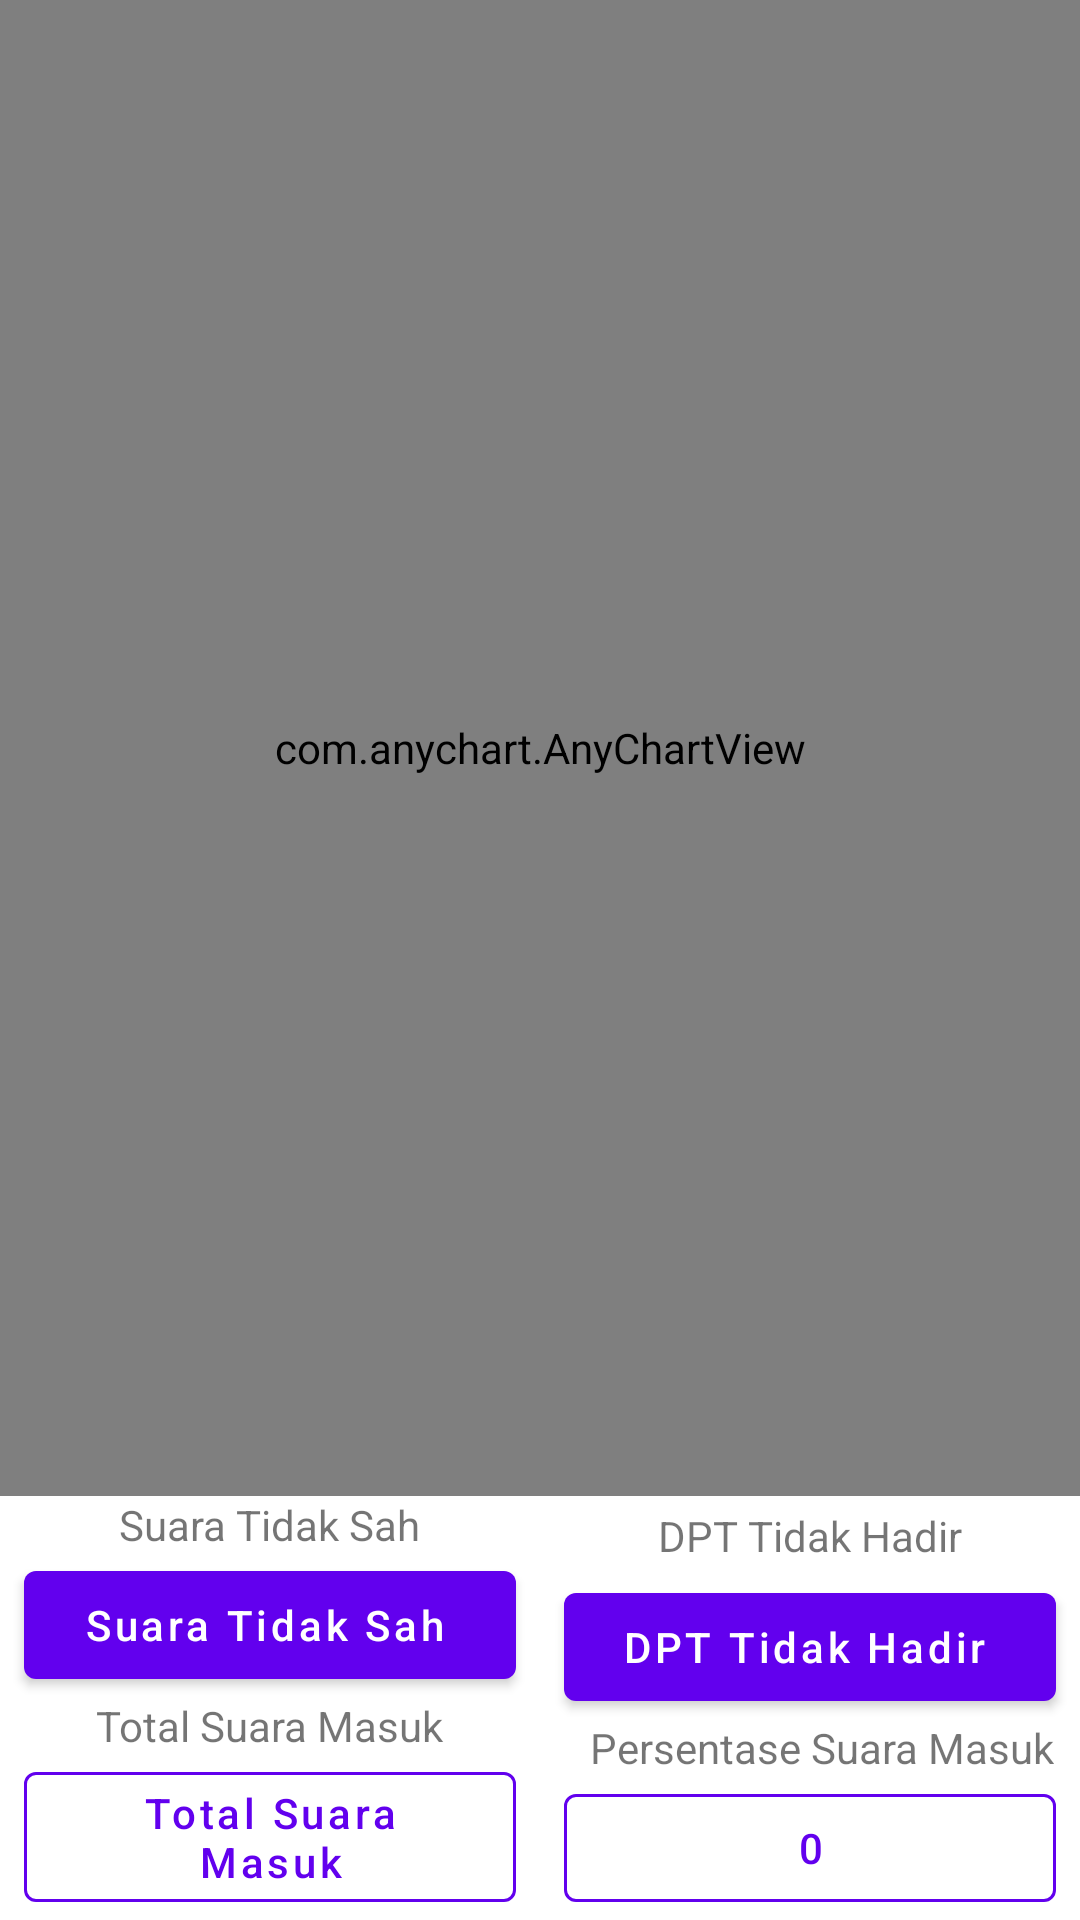

Write the Android layout XML for this screen, with the resource values it uses.
<!-- AndroidManifest.xml: application theme Theme.RealTimeCountLombok.Light -->
<!-- res/layout/activity_total_suara_kecamatan.xml -->
<?xml version="1.0" encoding="utf-8"?>
<androidx.constraintlayout.widget.ConstraintLayout xmlns:android="http://schemas.android.com/apk/res/android"
    xmlns:app="http://schemas.android.com/apk/res-auto"
    xmlns:tools="http://schemas.android.com/tools"
    android:layout_width="match_parent"
    android:layout_height="match_parent"
    android:background="@color/colorWhite"
    tools:context=".general.TotalSuaraKecamatanActivity">

    <com.anychart.AnyChartView
        android:id="@+id/totalSuaraKecamatanChart"
        android:layout_width="0dp"
        android:layout_height="0dp"
        app:layout_constraintBottom_toTopOf="@+id/textView"
        app:layout_constraintHorizontal_bias="0.0"
        app:layout_constraintLeft_toLeftOf="parent"
        app:layout_constraintRight_toRightOf="parent"
        app:layout_constraintTop_toTopOf="parent"
        app:layout_constraintVertical_bias="0.0" />

    <com.google.android.material.button.MaterialButton
        android:id="@+id/totalSuaraKecamatanSuaraTidakSah"
        style="@style/Widget.MaterialComponents.Button.Icon"
        android:layout_width="0dp"
        android:layout_height="wrap_content"
        android:layout_marginStart="8dp"
        android:layout_marginEnd="8dp"
        android:text="Suara Tidak Sah"
        android:textAllCaps="false"
        android:textAppearance="@style/TextAppearance.MaterialComponents.Button"
        android:textSize="14sp"
        app:backgroundTint="@color/colorPrimary"
        app:layout_constraintBottom_toTopOf="@+id/textView2"
        app:layout_constraintEnd_toStartOf="@+id/totalSuaraKeseluruhanSuaraDPTTidakHadir"
        app:layout_constraintHorizontal_bias="0.5"
        app:layout_constraintStart_toStartOf="parent"
        app:layout_goneMarginBottom="16dp" />

    <com.google.android.material.button.MaterialButton
        android:id="@+id/totalSuaraKeseluruhanSuaraDPTTidakHadir"
        style="@style/Widget.MaterialComponents.Button.Icon"
        android:layout_width="0dp"
        android:layout_height="wrap_content"
        android:layout_marginStart="8dp"
        android:layout_marginEnd="8dp"
        android:text="DPT Tidak Hadir"
        android:textAllCaps="false"
        android:textAppearance="@style/TextAppearance.MaterialComponents.Button"
        android:textSize="14sp"
        app:backgroundTint="@color/colorPrimary"
        app:layout_constraintBottom_toTopOf="@+id/textView4"
        app:layout_constraintEnd_toEndOf="parent"
        app:layout_constraintHorizontal_bias="0.5"
        app:layout_constraintStart_toEndOf="@+id/totalSuaraKecamatanSuaraTidakSah"
        app:layout_goneMarginBottom="16dp" />

    <com.google.android.material.button.MaterialButton
        android:id="@+id/totalSuaraKeseluruhanMasuk"
        style="@style/Widget.MaterialComponents.Button.OutlinedButton"
        android:layout_width="0dp"
        android:layout_height="wrap_content"
        android:layout_marginStart="8dp"
        android:layout_marginEnd="8dp"
        android:text="Total Suara Masuk"
        android:textAllCaps="false"
        android:textAppearance="@style/TextAppearance.MaterialComponents.Button"
        android:textColor="@color/colorPrimary"
        app:layout_constraintBottom_toBottomOf="parent"
        app:layout_constraintEnd_toStartOf="@+id/totalSuaraKeseluruhanPersentaseSuaraMasuk"
        app:layout_constraintHorizontal_bias="0.5"
        app:layout_constraintStart_toStartOf="parent"
        app:strokeColor="@color/colorPrimary"
        app:strokeWidth="1dp" />

    <com.google.android.material.button.MaterialButton
        android:id="@+id/totalSuaraKeseluruhanPersentaseSuaraMasuk"
        style="@style/Widget.MaterialComponents.Button.OutlinedButton"
        android:layout_width="0dp"
        android:layout_height="wrap_content"
        android:layout_marginStart="8dp"
        android:layout_marginEnd="8dp"
        android:text="0"
        android:textAllCaps="false"
        android:textAppearance="@style/TextAppearance.MaterialComponents.Button"
        android:textColor="@color/colorPrimary"
        app:layout_constraintBottom_toBottomOf="parent"
        app:layout_constraintEnd_toEndOf="parent"
        app:layout_constraintHorizontal_bias="0.5"
        app:layout_constraintStart_toEndOf="@+id/totalSuaraKeseluruhanMasuk"
        app:strokeColor="@color/colorPrimary"
        app:strokeWidth="1dp" />

    <TextView
        android:id="@+id/textView"
        android:layout_width="wrap_content"
        android:layout_height="wrap_content"
        android:text="Suara Tidak Sah"
        app:layout_constraintBottom_toTopOf="@+id/totalSuaraKecamatanSuaraTidakSah"
        app:layout_constraintEnd_toEndOf="@+id/totalSuaraKecamatanSuaraTidakSah"
        app:layout_constraintStart_toStartOf="@+id/totalSuaraKecamatanSuaraTidakSah" />

    <TextView
        android:id="@+id/textView2"
        android:layout_width="wrap_content"
        android:layout_height="wrap_content"
        android:text="Total Suara Masuk"
        app:layout_constraintBottom_toTopOf="@+id/totalSuaraKeseluruhanMasuk"
        app:layout_constraintEnd_toEndOf="@+id/totalSuaraKeseluruhanMasuk"
        app:layout_constraintStart_toStartOf="@+id/totalSuaraKeseluruhanMasuk" />

    <TextView
        android:id="@+id/textView3"
        android:layout_width="wrap_content"
        android:layout_height="wrap_content"
        android:text="DPT Tidak Hadir"
        app:layout_constraintBottom_toTopOf="@+id/totalSuaraKeseluruhanSuaraDPTTidakHadir"
        app:layout_constraintEnd_toEndOf="@+id/totalSuaraKeseluruhanSuaraDPTTidakHadir"
        app:layout_constraintStart_toStartOf="@+id/totalSuaraKeseluruhanSuaraDPTTidakHadir"
        app:layout_constraintTop_toTopOf="@+id/textView" />

    <TextView
        android:id="@+id/textView4"
        android:layout_width="wrap_content"
        android:layout_height="wrap_content"
        android:text="Persentase Suara Masuk"
        app:layout_constraintBottom_toTopOf="@+id/totalSuaraKeseluruhanPersentaseSuaraMasuk"
        app:layout_constraintEnd_toEndOf="parent"
        app:layout_constraintStart_toStartOf="@+id/totalSuaraKeseluruhanPersentaseSuaraMasuk" />

</androidx.constraintlayout.widget.ConstraintLayout>
<!-- resources referenced by this layout -->
<resources>
  <color name="colorPrimary">#6200EE</color>
  <color name="colorWhite">#FFFFFF</color>
  <style name="Theme.RealTimeCountLombok.Light" parent="Theme.MaterialComponents.Light.NoActionBar.Bridge">
          
          <item name="colorPrimaryVariant">@color/purple_700</item>
          <item name="colorOnPrimary">@color/white</item>
          
          <item name="colorSecondary">@color/teal_200</item>
          <item name="colorSecondaryVariant">@color/teal_700</item>
          <item name="colorOnSecondary">@color/black</item>
          
          <item name="android:statusBarColor" tools:targetApi="l">?attr/colorPrimaryVariant</item>
          
  
          <item name="colorPrimary">@color/colorPrimary</item>
          <item name="colorPrimaryDark">@color/colorPrimaryDark</item>
          <item name="colorAccent">@color/colorAccent</item>
      </style>
  <color name="purple_700">#FF3700B3</color>
  <color name="white">#FFFFFFFF</color>
  <color name="teal_200">#FF03DAC5</color>
  <color name="teal_700">#FF018786</color>
  <color name="black">#FF000000</color>
  <color name="colorPrimaryDark">#3700B3</color>
  <color name="colorAccent">#03DAC5</color>
</resources>
